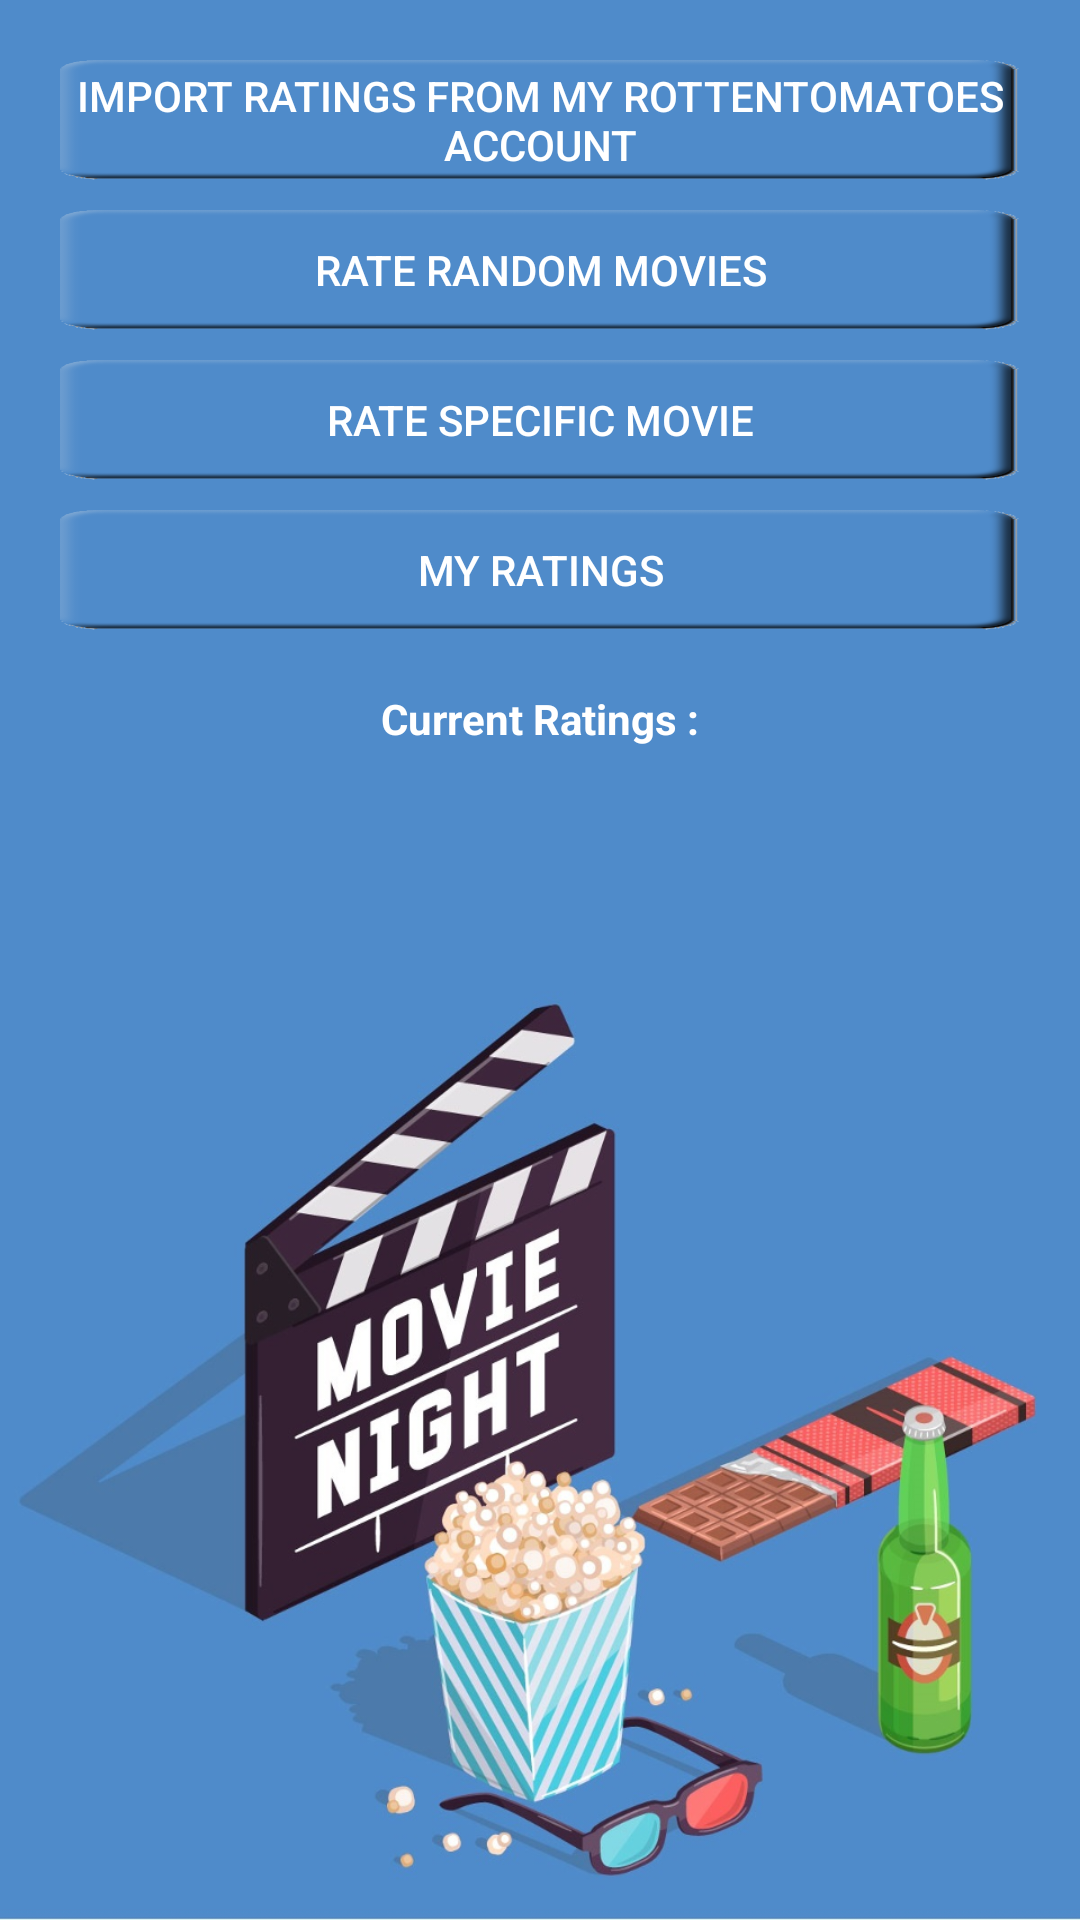

Android layout source for this screen:
<!-- AndroidManifest.xml: application theme AppTheme -->
<!-- res/layout/activity_rate_home_page.xml -->
<?xml version="1.0" encoding="utf-8"?>
<LinearLayout xmlns:android="http://schemas.android.com/apk/res/android"
android:layout_width="match_parent"
android:layout_height="match_parent"
android:orientation="vertical"
android:background="@mipmap/movieb2">



<Button
    android:id="@+id/importFromRotten"
    android:layout_width="match_parent"
    android:layout_height="40dp"
    android:layout_marginTop="20dp"
    android:text="Import ratings from my rottentomatoes account"
    android:background="@drawable/trans_background3"
    android:textColor="#fff"
    android:layout_marginLeft="20dp"
    android:layout_marginRight="20dp"/>
<Button
    android:id="@+id/rateMoviesButton"
    android:layout_width="match_parent"
    android:layout_height="40dp"
    android:layout_marginTop="10dp"
    android:text="Rate random movies"
    android:background="@drawable/trans_background3"
    android:textColor="#fff"
    android:layout_marginLeft="20dp"
    android:layout_marginRight="20dp"/>

    <Button
        android:id="@+id/searchButton2"
        android:layout_width="match_parent"
        android:layout_height="40dp"
        android:layout_marginTop="10dp"
        android:text="Rate Specific Movie"
        android:background="@drawable/trans_background3"
        android:textColor="#fff"
        android:layout_marginLeft="20dp"
        android:layout_marginRight="20dp"/>

    <Button
        android:id="@+id/myRatingsButton"
        android:layout_width="match_parent"
        android:layout_height="40dp"
        android:layout_marginTop="10dp"
        android:text="My ratings"
        android:background="@drawable/trans_background3"
        android:textColor="#fff"
        android:layout_marginLeft="20dp"
        android:layout_marginRight="20dp"/>

<TextView
    android:layout_width="wrap_content"
    android:layout_height="wrap_content"
    android:layout_gravity="center_horizontal"
    android:layout_marginTop="20dp"
    android:layout_marginBottom="20dp"
    android:text="Current Ratings :"
    android:textStyle="bold"
    android:id="@+id/movieCount"
    android:textColor="#fff"/>

    <TextView
        android:id="@+id/responseTextView"
        android:layout_width="wrap_content"
        android:layout_height="wrap_content" />

</LinearLayout>
<!-- resources referenced by this layout -->
<resources>
  <!-- drawable trans_background3: png bitmap (drawable, 5880 bytes) -->
  <!-- mipmap movieb2: jpg bitmap (drawable, 187198 bytes) -->
  <style name="AppTheme" parent="Theme.AppCompat.Light.DarkActionBar">
          
          <item name="colorPrimary">@color/colorPrimary</item>
          <item name="colorPrimaryDark">@color/colorPrimaryDark</item>
          <item name="colorAccent">@color/colorAccent</item>
      </style>
  <color name="colorPrimary">#4f8bca</color>
  <color name="colorPrimaryDark">#303F9F</color>
  <color name="colorAccent">#4ca2d6</color>
</resources>
